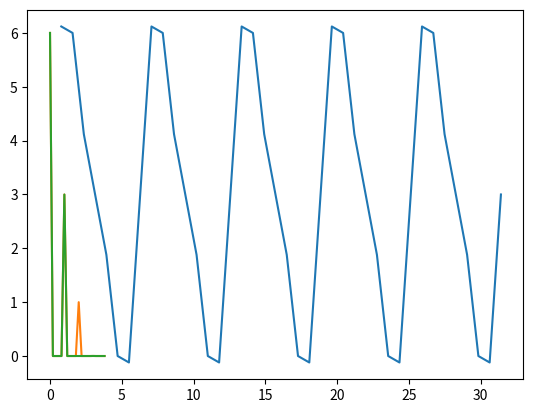

Write Python code to recreate this figure.
# %%
import numpy as np
from scipy.fft import fft, ifft, fftfreq
import matplotlib.pyplot as plt

# %% data definition
half_cycle = np.array([np.pi / 4, np.pi / 2, np.pi * 3 / 4, np.pi])
x_t = np.concatenate([half_cycle + np.pi * i for i in range(10)])
y = np.round(3 * np.sin(x_t) + np.sin(2 * x_t), 2) + 3
n = len(y)
plt.plot(x_t, y)
# %% fourier transform
F = fft(y)
F_freq = fftfreq(n, 0.125)  # half_cycle has length of 4, full cycle = 8
plt.plot(F_freq[: n // 2], 2 / n * np.abs(F[: n // 2]))
# %% inverse fourier transform
all(np.isclose(y, ifft(F).real))

# %% removing noise 2 Hz = sin(2x)
F[np.abs(F_freq) == 2] = 0
plt.plot(F_freq[: n // 2], 2 / n * np.abs(F[: n // 2]))
all(np.isclose(ifft(F).real, y - np.sin(2 * x_t)))
